The GitHub repository RuhinaazYerur/CSE-2022-26-Batch-B3 contains a labelled image folder "processed_dataset" with 2 categories: fully cooked, semi cooked. Examples follow, each with its label.

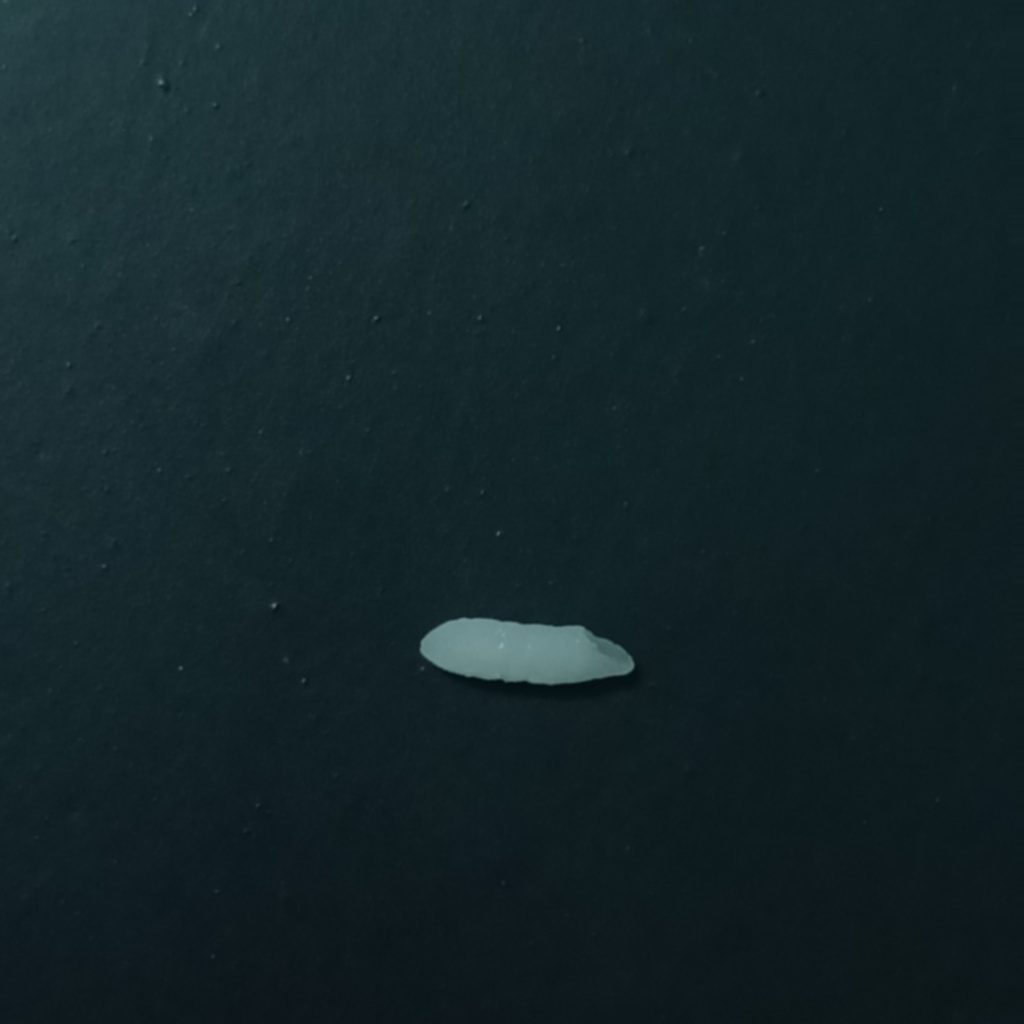
Label: semi cooked

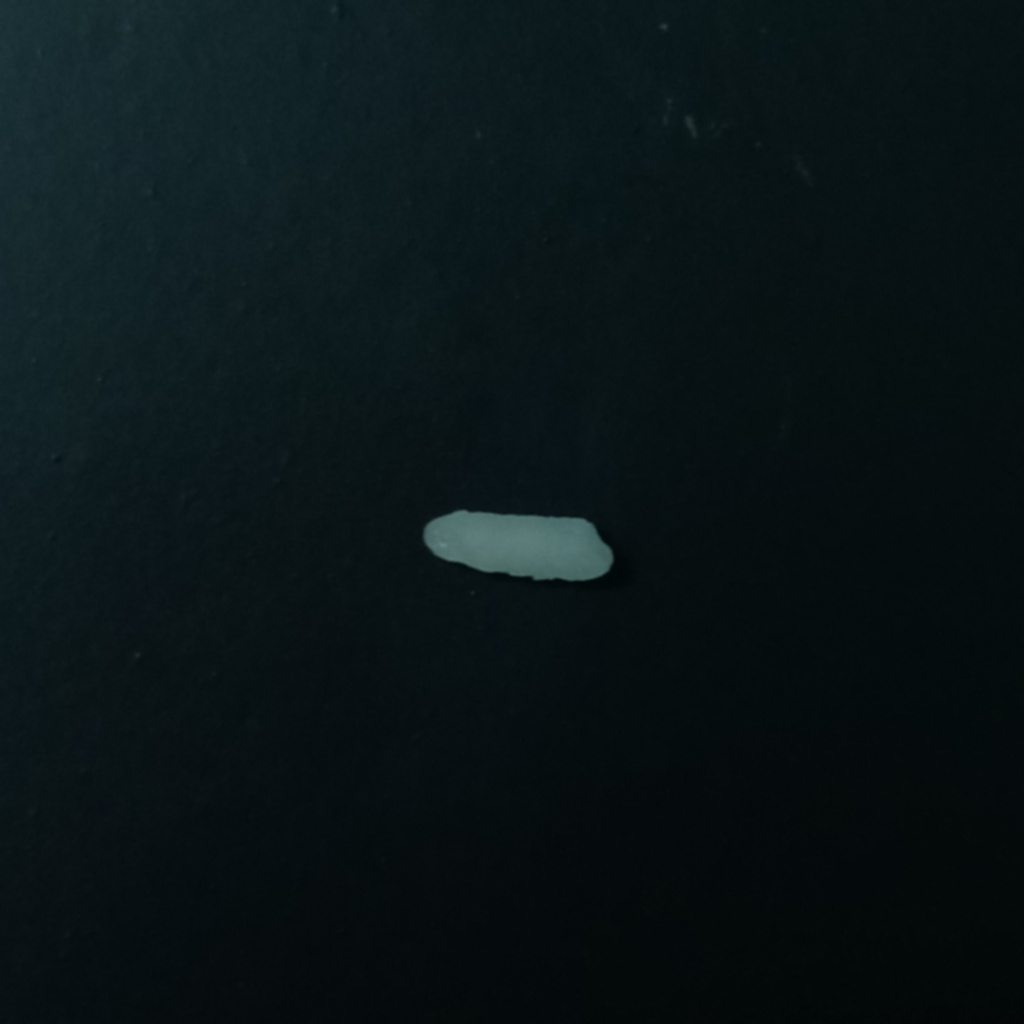
Label: semi cooked

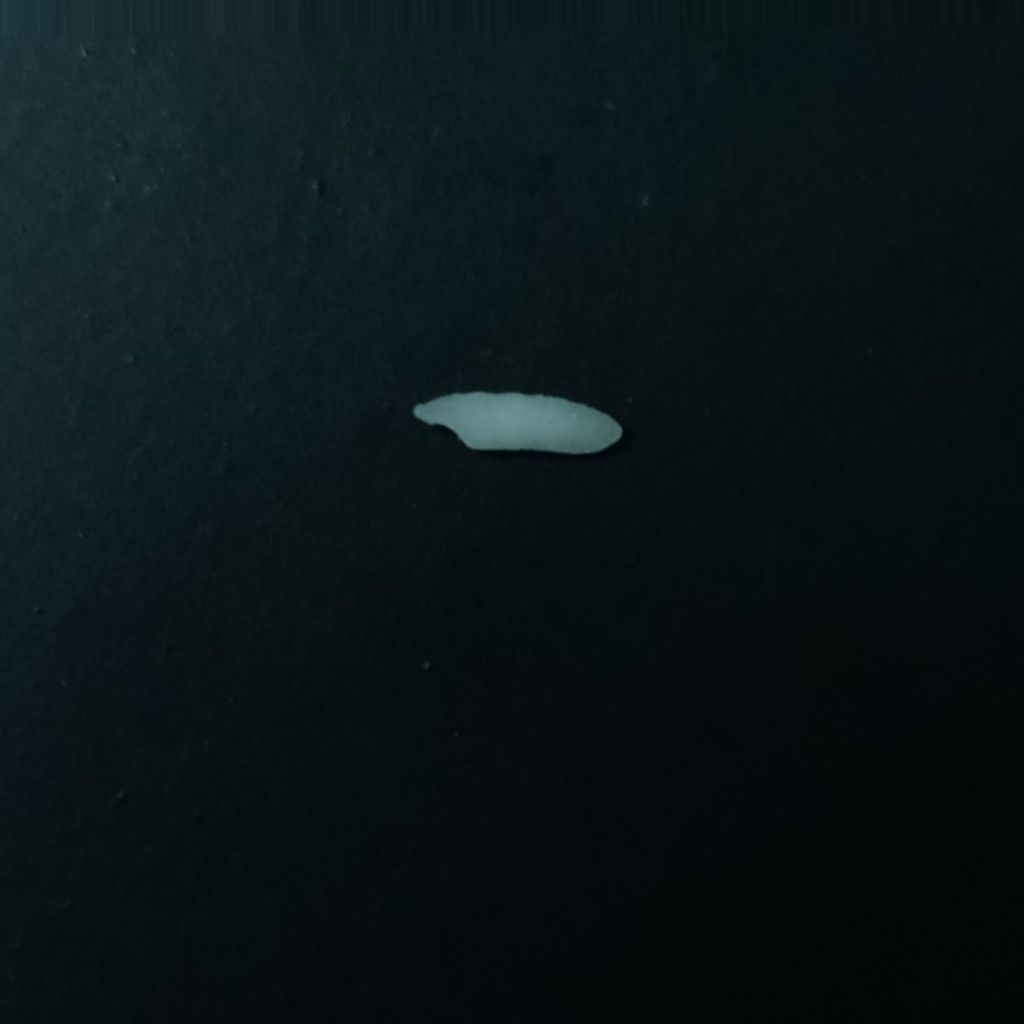
Label: semi cooked

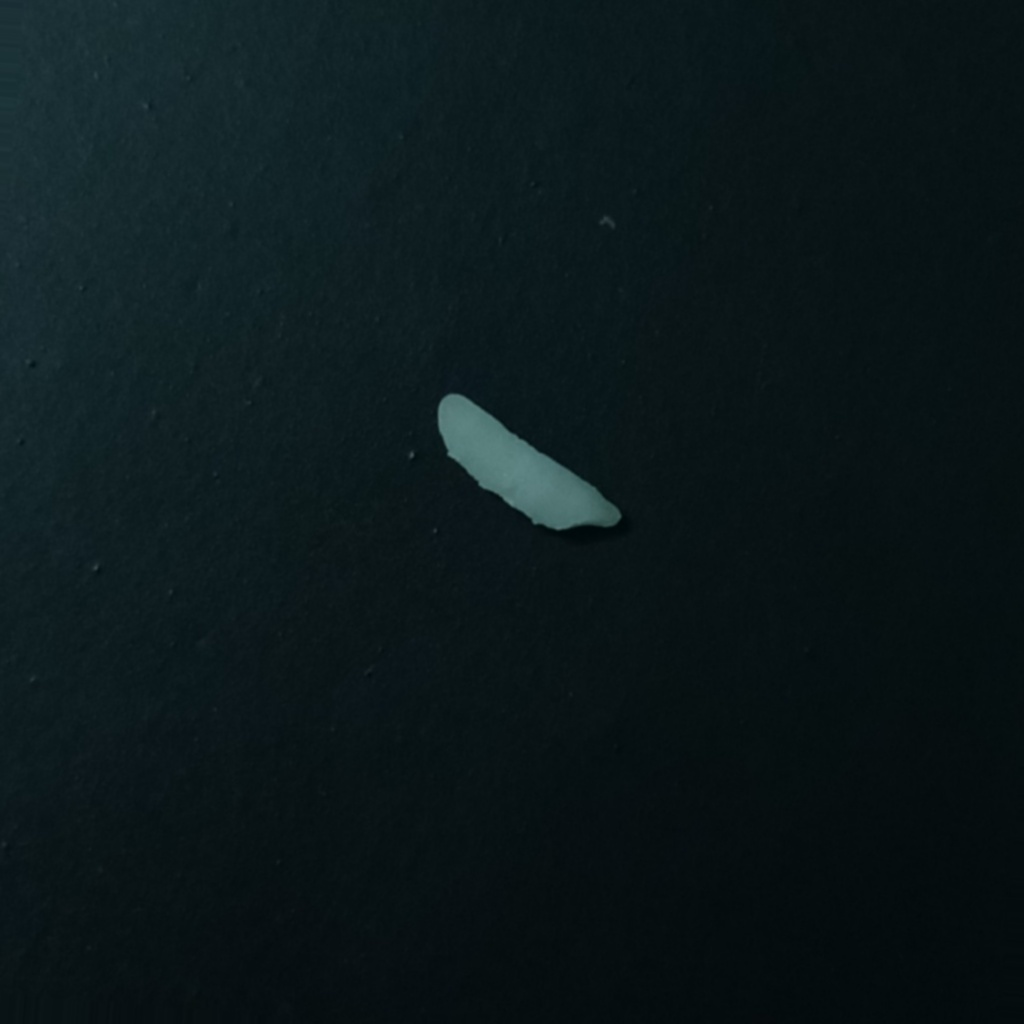
Label: semi cooked

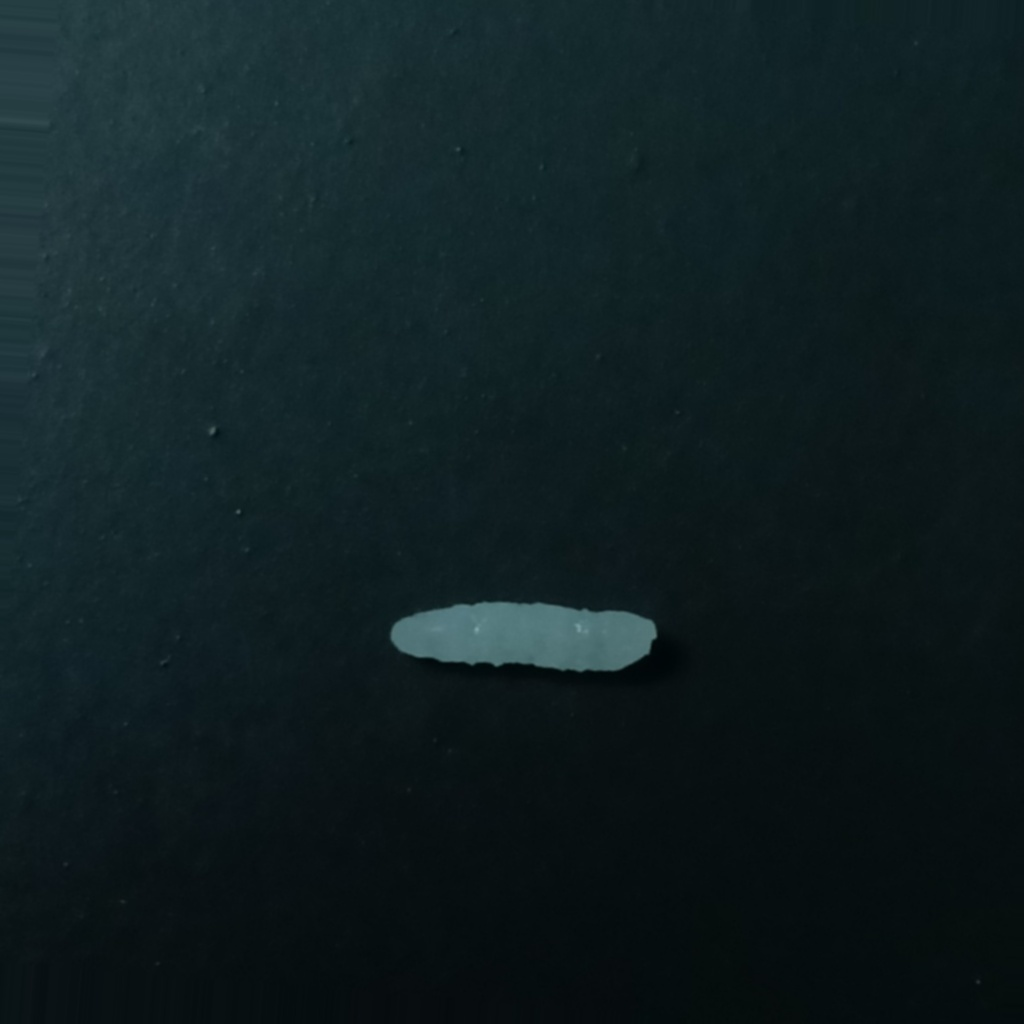
Label: fully cooked

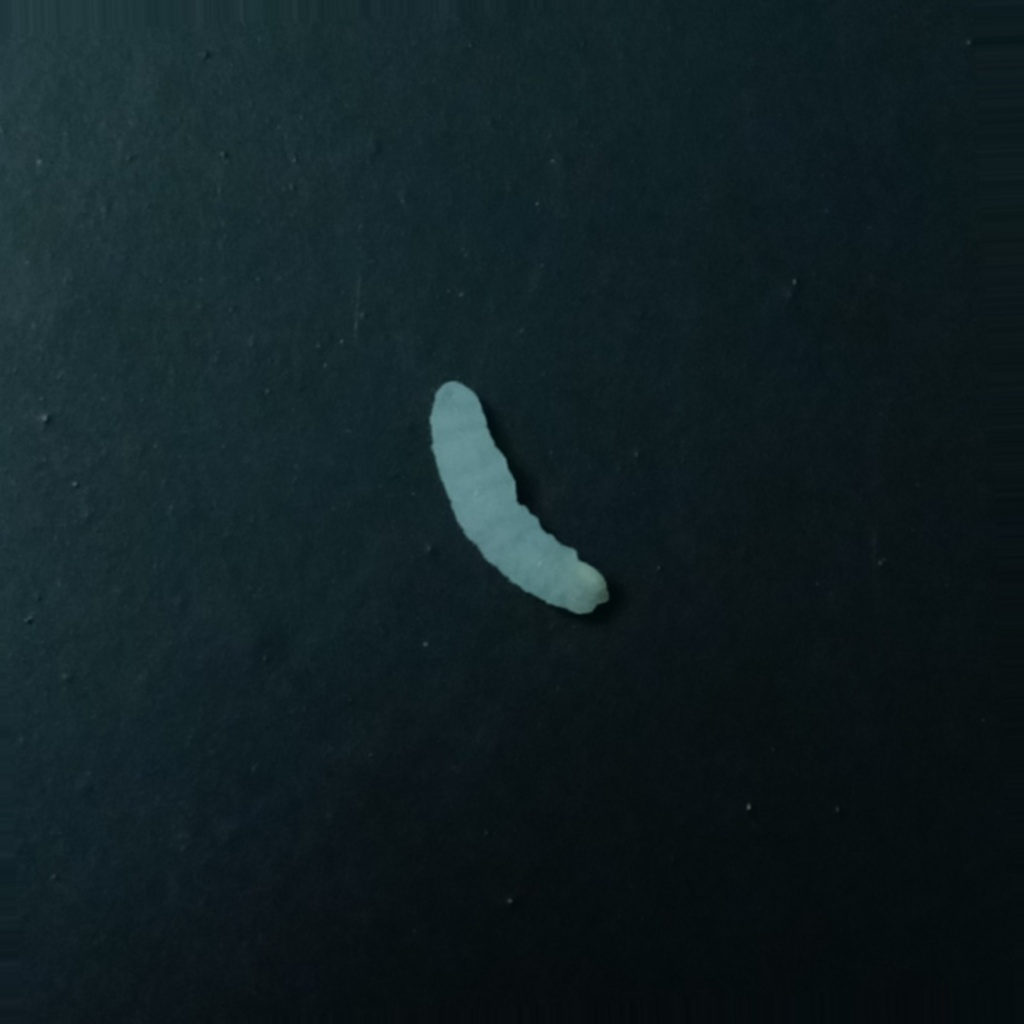
Label: fully cooked
